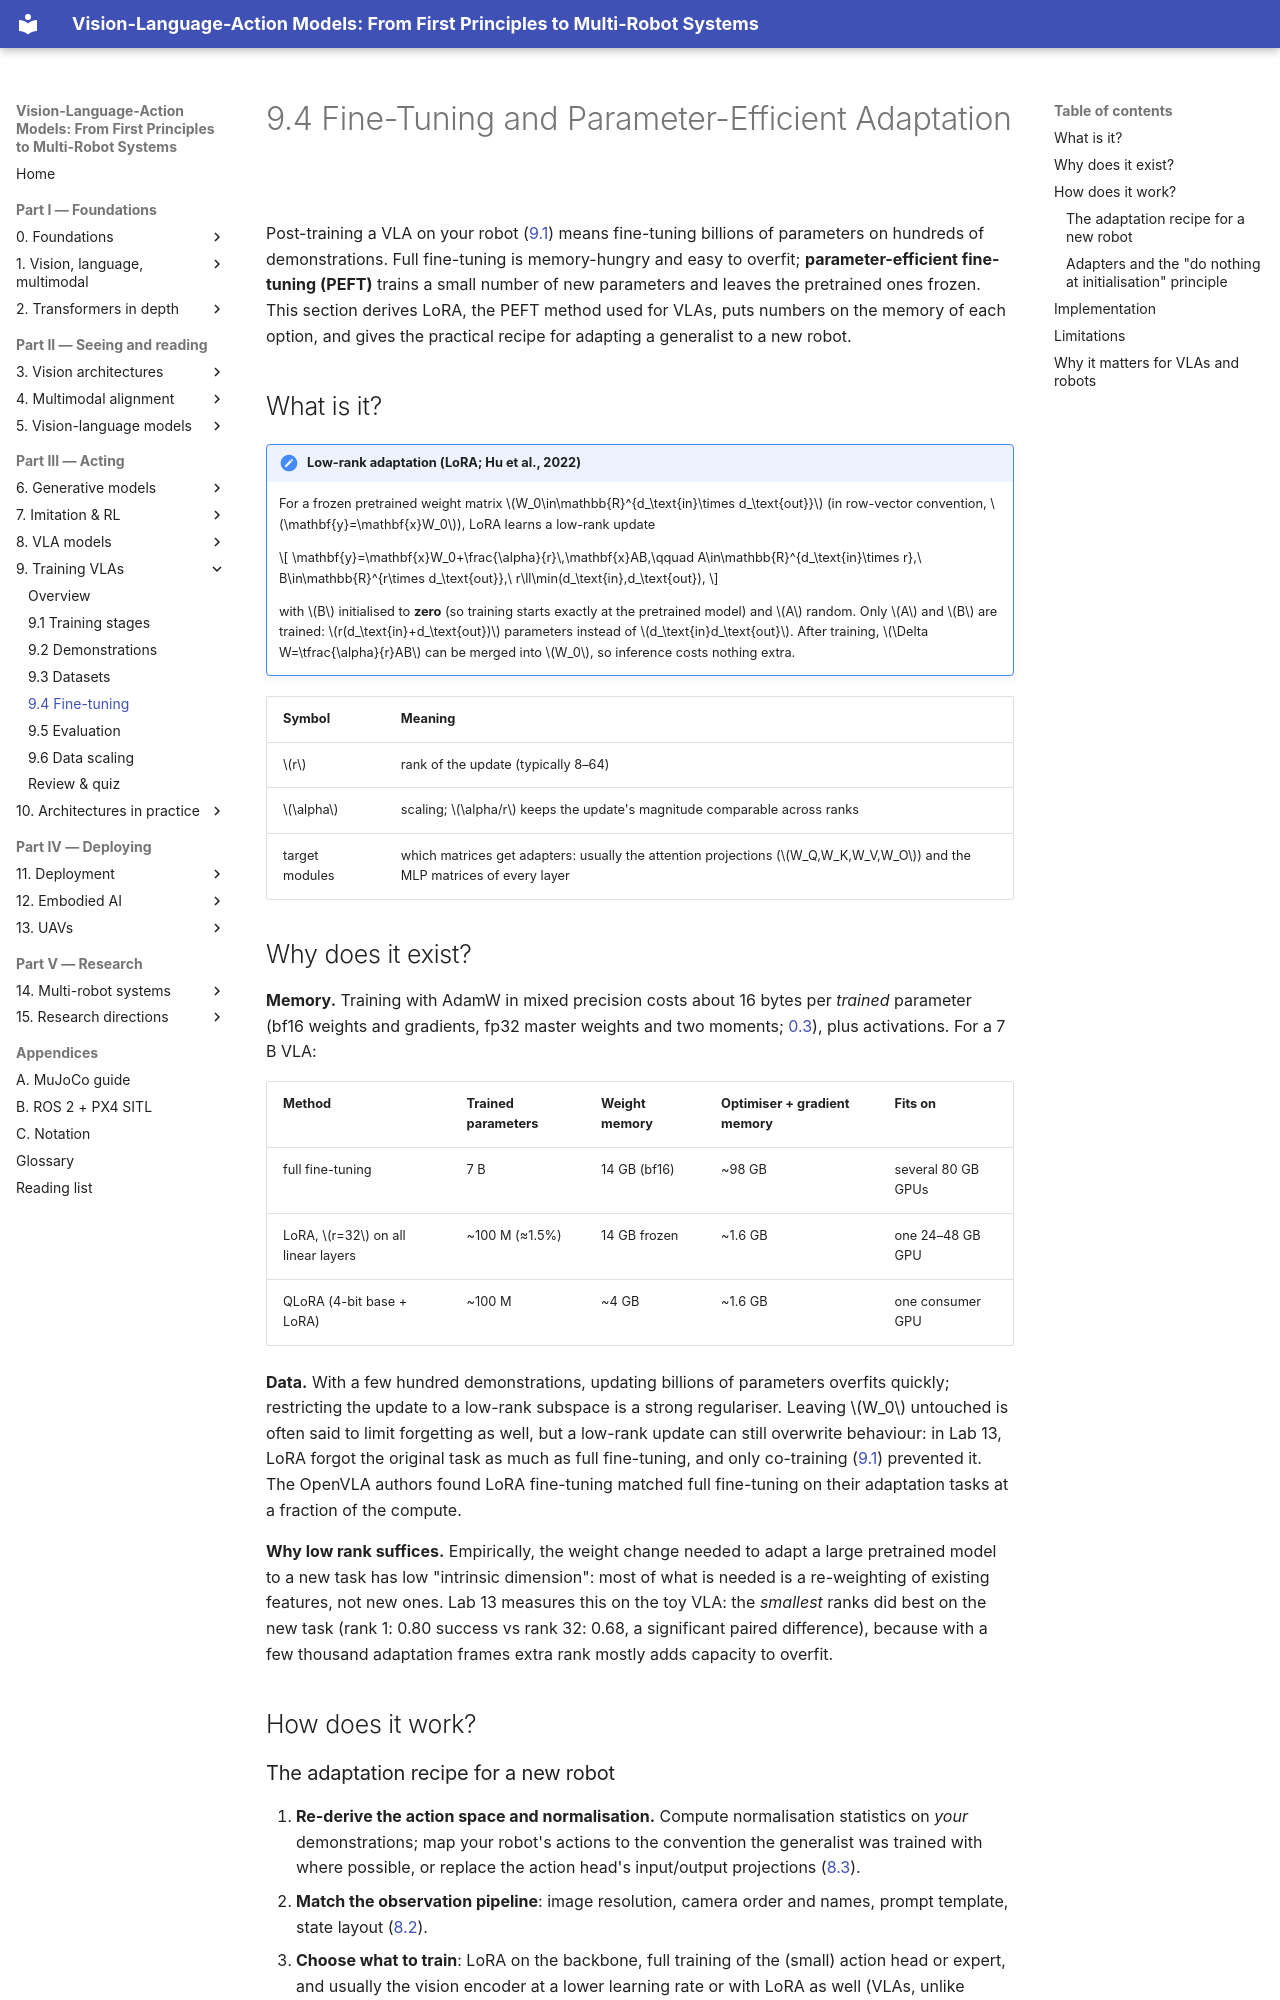

repository: invidia0/mr-vlas · page: chapters/09-training/finetuning.html · generator: mkdocs

# 9.4 Fine-Tuning and Parameter-Efficient Adaptation

Post-training a VLA on your robot ([9.1](stages.md)) means fine-tuning billions of parameters on hundreds of demonstrations. Full fine-tuning is memory-hungry and easy to overfit; **parameter-efficient fine-tuning (PEFT)** trains a small number of new parameters and leaves the pretrained ones frozen. This section derives LoRA, the PEFT method used for VLAs, puts numbers on the memory of each option, and gives the practical recipe for adapting a generalist to a new robot.

## What is it?

!!! definition "Low-rank adaptation (LoRA; Hu et al., 2022)"
    For a frozen pretrained weight matrix $W_0\in\mathbb{R}^{d_\text{in}\times d_\text{out}}$ (in row-vector convention, $\mathbf{y}=\mathbf{x}W_0$), LoRA learns a low-rank update

    $$
    \mathbf{y}=\mathbf{x}W_0+\frac{\alpha}{r}\,\mathbf{x}AB,\qquad A\in\mathbb{R}^{d_\text{in}\times r},\ B\in\mathbb{R}^{r\times d_\text{out}},\ r\ll\min(d_\text{in},d_\text{out}),
    $$

    with $B$ initialised to **zero** (so training starts exactly at the pretrained model) and $A$ random. Only $A$ and $B$ are trained: $r(d_\text{in}+d_\text{out})$ parameters instead of $d_\text{in}d_\text{out}$. After training, $\Delta W=\tfrac{\alpha}{r}AB$ can be merged into $W_0$, so inference costs nothing extra.

| Symbol | Meaning |
|---|---|
| $r$ | rank of the update (typically 8–64) |
| $\alpha$ | scaling; $\alpha/r$ keeps the update's magnitude comparable across ranks |
| target modules | which matrices get adapters: usually the attention projections ($W_Q,W_K,W_V,W_O$) and the MLP matrices of every layer |

## Why does it exist?

**Memory.** Training with AdamW in mixed precision costs about 16 bytes per *trained* parameter (bf16 weights and gradients, fp32 master weights and two moments; [0.3](../00-foundations/training.md#momentum-and-adam)), plus activations. For a 7 B VLA:

| Method | Trained parameters | Weight memory | Optimiser + gradient memory | Fits on |
|---|---|---|---|---|
| full fine-tuning | 7 B | 14 GB (bf16) | ~98 GB | several 80 GB GPUs |
| LoRA, $r=32$ on all linear layers | ~100 M (≈1.5%) | 14 GB frozen | ~1.6 GB | one 24–48 GB GPU |
| QLoRA (4-bit base + LoRA) | ~100 M | ~4 GB | ~1.6 GB | one consumer GPU |

**Data.** With a few hundred demonstrations, updating billions of parameters overfits quickly; restricting the update to a low-rank subspace is a strong regulariser. Leaving $W_0$ untouched is often said to limit forgetting as well, but a low-rank update can still overwrite behaviour: in Lab 13, LoRA forgot the original task as much as full fine-tuning, and only co-training ([9.1](stages.md)) prevented it. The OpenVLA authors found LoRA fine-tuning matched full fine-tuning on their adaptation tasks at a fraction of the compute.

**Why low rank suffices.** Empirically, the weight change needed to adapt a large pretrained model to a new task has low "intrinsic dimension": most of what is needed is a re-weighting of existing features, not new ones. Lab 13 measures this on the toy VLA: the *smallest* ranks did best on the new task (rank 1: 0.80 success vs rank 32: 0.68, a significant paired difference), because with a few thousand adaptation frames extra rank mostly adds capacity to overfit.

## How does it work?
